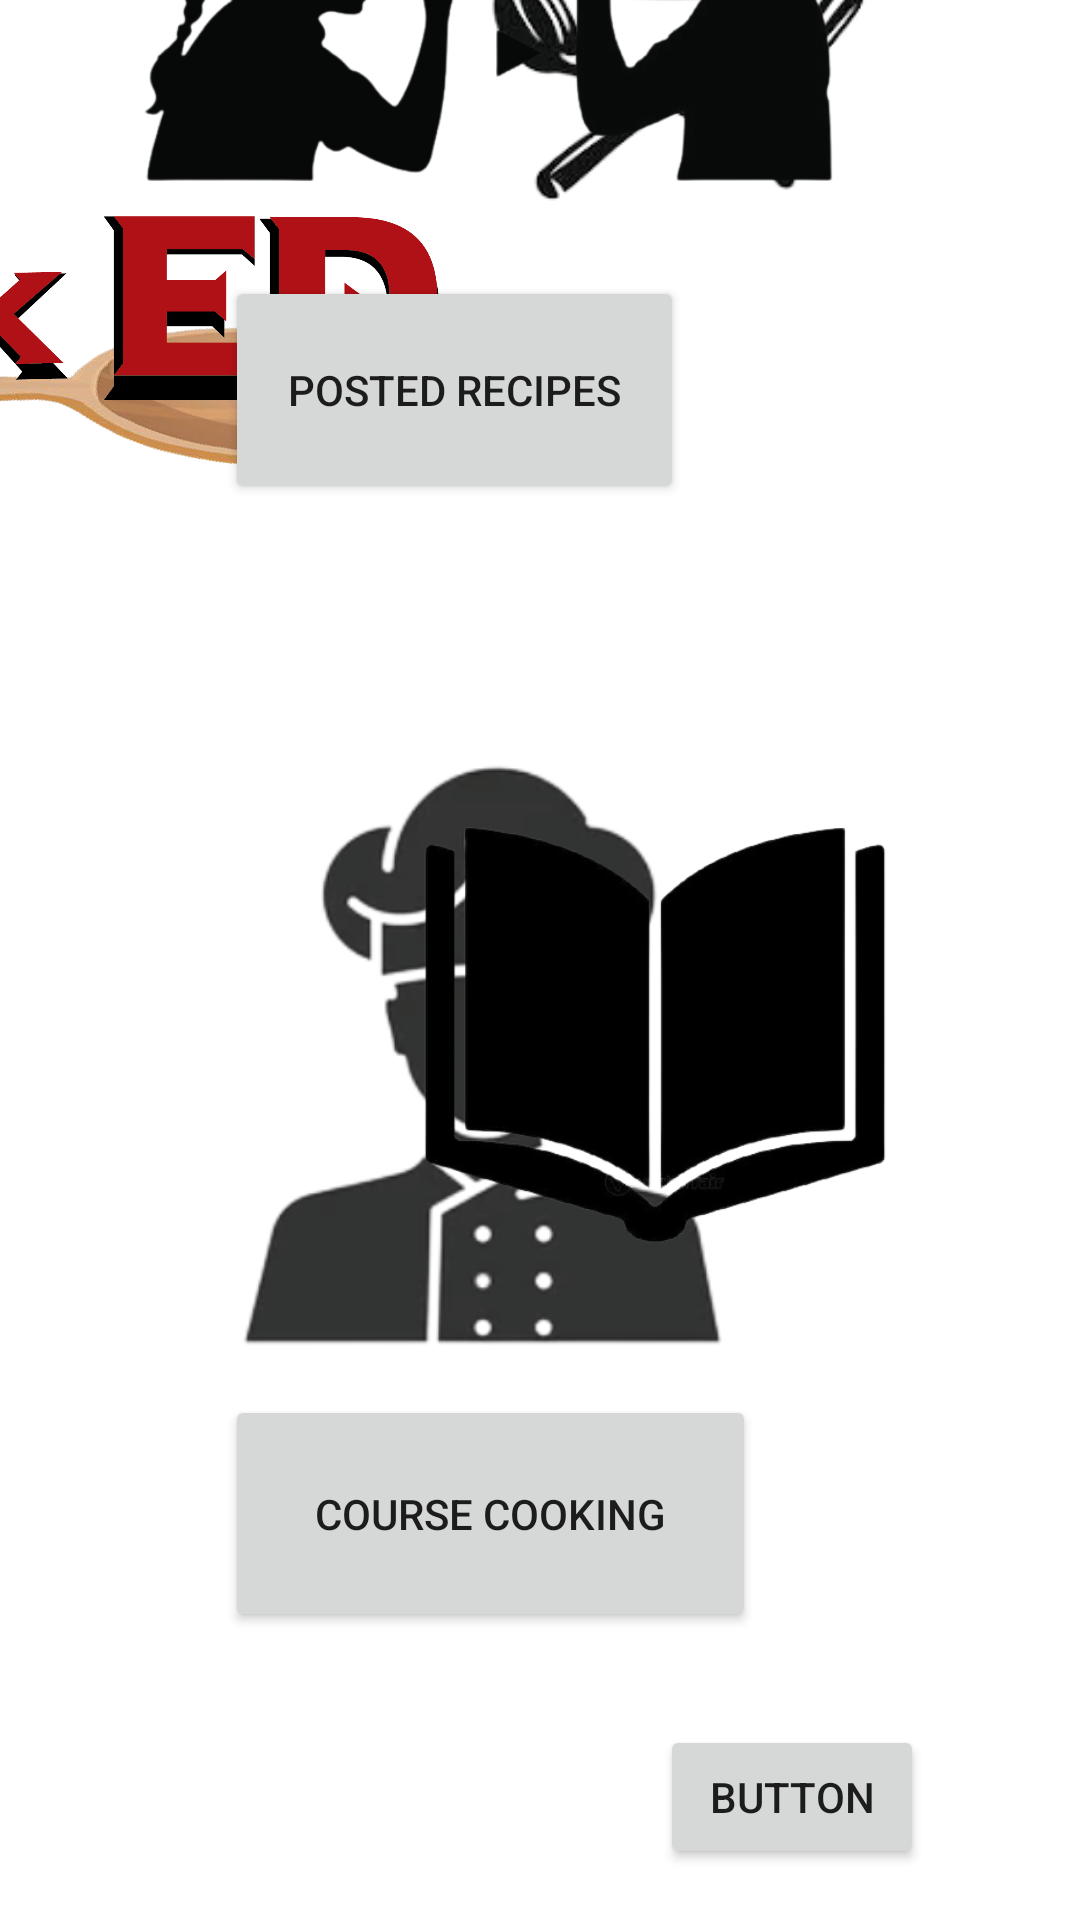

Reconstruct the res/layout file that produces this screen, plus the resources it refers to.
<!-- AndroidManifest.xml: application theme Theme.CookEDGroup5 -->
<!-- res/layout/second_activity.xml -->
<?xml version="1.0" encoding="utf-8"?>

<androidx.constraintlayout.widget.ConstraintLayout xmlns:android="http://schemas.android.com/apk/res/android"
    xmlns:app="http://schemas.android.com/apk/res-auto"
    xmlns:tools="http://schemas.android.com/tools"
    android:layout_width="match_parent"
    android:layout_height="match_parent"
    tools:context=".MainActivity">

    <Button
        android:id="@+id/solo_cook_btn"
        android:layout_width="139dp"
        android:layout_height="73dp"
        android:layout_marginEnd="200dp"
        android:layout_marginBottom="472dp"
        android:text="Solo Cooking"
        app:layout_constraintBottom_toBottomOf="parent"
        app:layout_constraintEnd_toStartOf="@+id/group_cook_btn" />

    <Button
        android:id="@+id/group_cook_btn"
        android:layout_width="153dp"
        android:layout_height="76dp"
        android:layout_marginEnd="132dp"
        android:layout_marginBottom="472dp"
        android:text="Posted Recipes"
        app:layout_constraintBottom_toBottomOf="parent"
        app:layout_constraintEnd_toEndOf="parent" />

    <Button
        android:id="@+id/post_reci_btn"
        android:layout_width="146dp"
        android:layout_height="89dp"
        android:layout_marginEnd="480dp"
        android:layout_marginBottom="96dp"
        android:text="Post Recipes"
        app:layout_constraintBottom_toBottomOf="parent"
        app:layout_constraintEnd_toEndOf="parent" />

    <Button
        android:id="@+id/course_cook_btn"
        android:layout_width="177dp"
        android:layout_height="79dp"
        android:layout_marginEnd="108dp"
        android:layout_marginBottom="96dp"
        android:text="Course Cooking"
        app:layout_constraintBottom_toBottomOf="parent"
        app:layout_constraintEnd_toEndOf="parent" />

    <ImageView
        android:id="@+id/imageView4"
        android:layout_width="239dp"
        android:layout_height="215dp"
        android:layout_marginEnd="72dp"
        android:layout_marginBottom="4dp"
        app:layout_constraintBottom_toTopOf="@+id/course_cook_btn"
        app:layout_constraintEnd_toEndOf="parent"
        app:srcCompat="@drawable/ccimage" />

    <ImageView
        android:id="@+id/imageView5"
        android:layout_width="221dp"
        android:layout_height="171dp"
        android:layout_marginStart="112dp"
        android:layout_marginBottom="4dp"
        app:layout_constraintBottom_toTopOf="@+id/solo_cook_btn"
        app:layout_constraintStart_toStartOf="parent"
        app:srcCompat="@drawable/solocookimage" />

    <ImageView
        android:id="@+id/imageView6"
        android:layout_width="219dp"
        android:layout_height="199dp"
        android:layout_marginStart="112dp"
        android:layout_marginBottom="196dp"
        app:layout_constraintBottom_toBottomOf="parent"
        app:layout_constraintStart_toStartOf="parent"
        app:srcCompat="@drawable/postreciimage" />

    <ImageView
        android:id="@+id/imageView8"
        android:layout_width="271dp"
        android:layout_height="168dp"
        android:layout_marginEnd="52dp"
        android:layout_marginBottom="8dp"
        app:layout_constraintBottom_toTopOf="@+id/group_cook_btn"
        app:layout_constraintEnd_toEndOf="parent"
        app:srcCompat="@drawable/grpcookimage" />

    <ImageView
        android:id="@+id/imageView9"
        android:layout_width="687dp"
        android:layout_height="269dp"
        android:layout_marginTop="16dp"
        android:layout_marginEnd="96dp"
        app:layout_constraintEnd_toEndOf="parent"
        app:layout_constraintTop_toTopOf="parent"
        app:srcCompat="@drawable/cooekd" />

    <Button
        android:id="@+id/testing"
        android:layout_width="wrap_content"
        android:layout_height="wrap_content"
        android:layout_marginEnd="52dp"
        android:layout_marginBottom="17dp"
        android:text="Button"
        app:layout_constraintBottom_toBottomOf="parent"
        app:layout_constraintEnd_toEndOf="parent"
        tools:visibility="gone" />

</androidx.constraintlayout.widget.ConstraintLayout>
<!-- resources referenced by this layout -->
<resources>
  <!-- drawable ccimage: png bitmap (drawable, 46905 bytes) -->
  <!-- drawable cooekd: png bitmap (drawable, 411295 bytes) -->
  <!-- drawable grpcookimage: png bitmap (drawable, 53517 bytes) -->
  <!-- drawable postreciimage: png bitmap (drawable, 31387 bytes) -->
  <!-- drawable solocookimage: png bitmap (drawable, 25343 bytes) -->
  <style name="Theme.CookEDGroup5" parent="Theme.MaterialComponents.DayNight.DarkActionBar">
          
          <item name="colorPrimary">@color/purple_500</item>
          <item name="colorPrimaryVariant">@color/purple_700</item>
          <item name="colorOnPrimary">#F8B2B2</item>
          
          <item name="colorSecondary">@color/teal_200</item>
          <item name="colorSecondaryVariant">@color/teal_700</item>
          <item name="colorOnSecondary">@color/black</item>
          
          <item name="android:statusBarColor" tools:targetApi="l">?attr/colorPrimaryVariant</item>
          
      </style>
  <color name="purple_500">#B01116</color>
  <color name="purple_700">#B01116</color>
  <color name="teal_200">#FF03DAC5</color>
  <color name="teal_700">#FF018786</color>
  <color name="black">#FF000000</color>
</resources>
